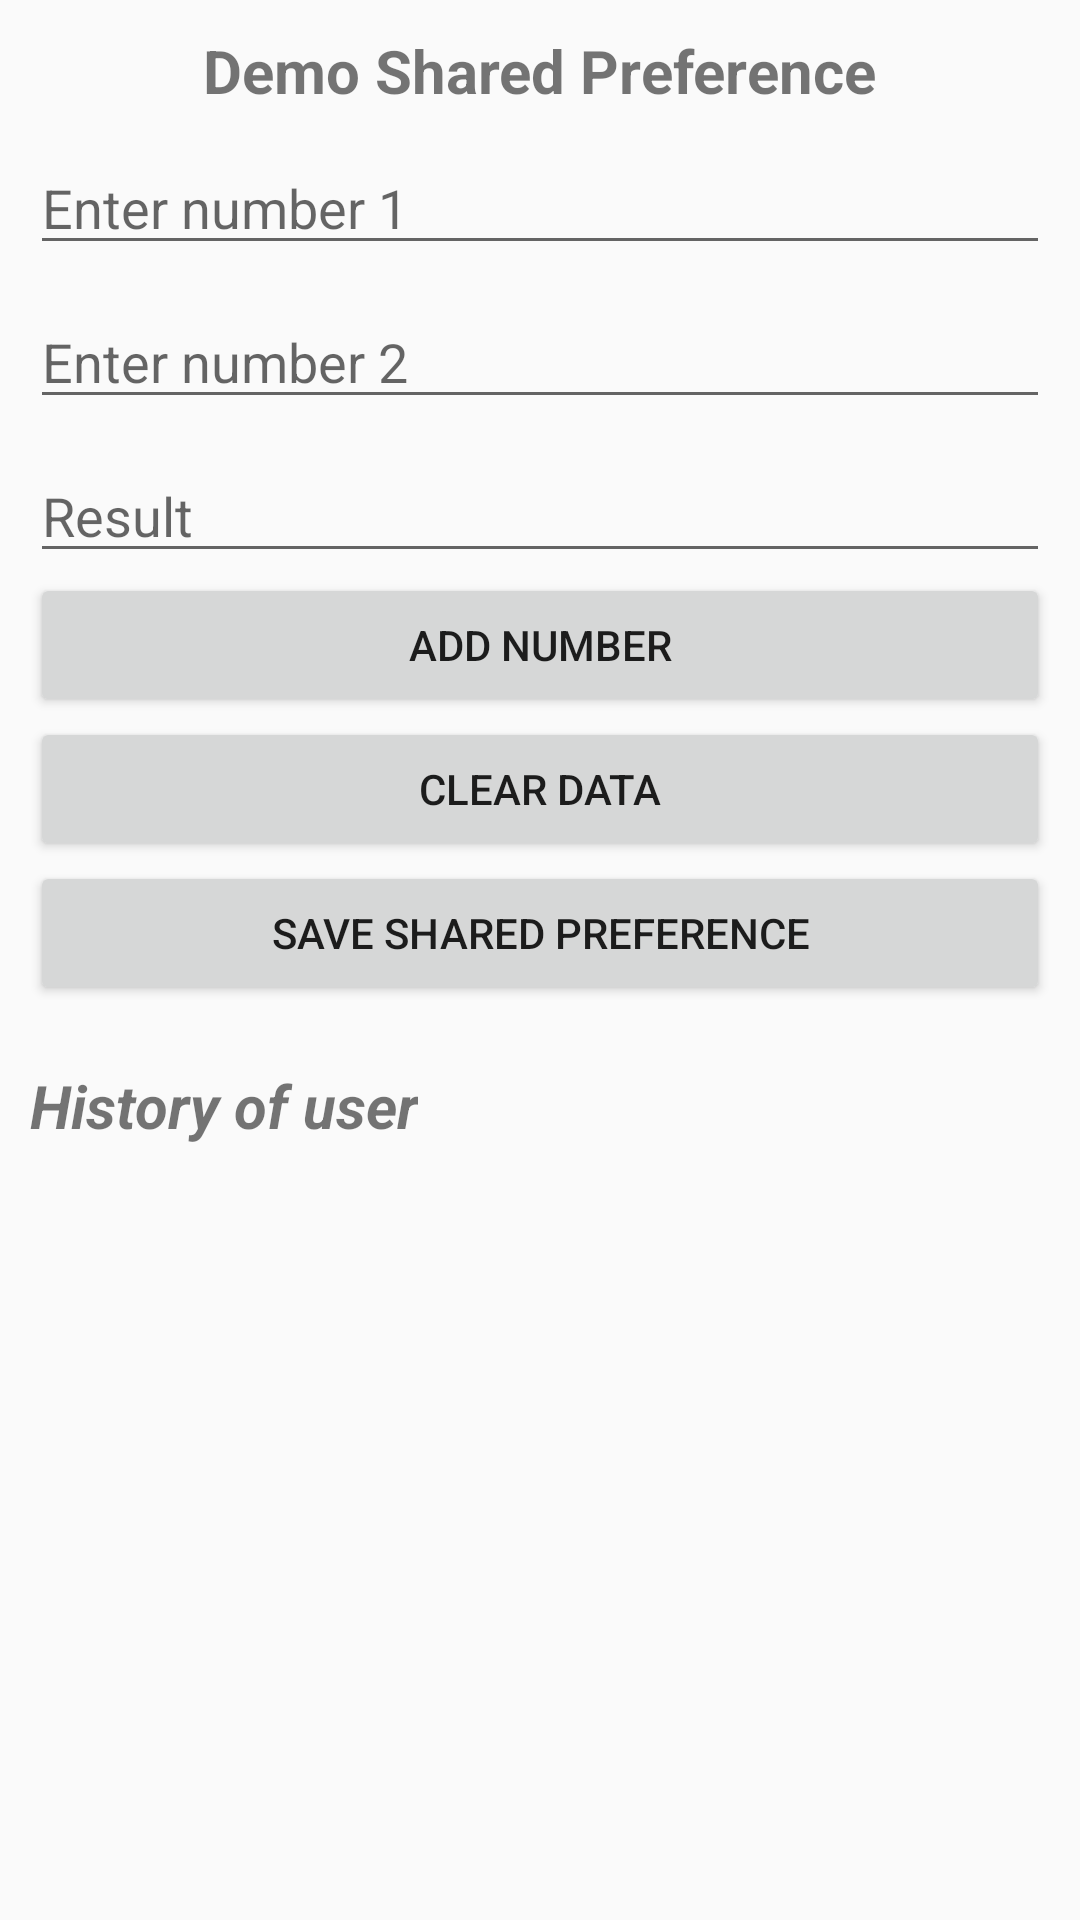

Layout XML and referenced resources for this Android screen:
<!-- AndroidManifest.xml: application theme Theme.AppCompat.Light.NoActionBar -->
<!-- res/layout/activity_shared_preference.xml -->
<?xml version="1.0" encoding="utf-8"?>
<LinearLayout xmlns:android="http://schemas.android.com/apk/res/android"
    android:orientation="vertical"
    android:layout_width="match_parent"
    android:layout_height="match_parent"
    android:padding="10dp">

    <TextView
        android:layout_width="wrap_content"
        android:layout_height="wrap_content"
        android:text="Demo Shared Preference"
        android:textSize="20sp"
        android:textStyle="bold"
        android:layout_gravity="center_horizontal" />

    <EditText
        android:layout_width="match_parent"
        android:layout_height="wrap_content"
        android:inputType="number"
        android:hint="Enter number 1"
        android:autofillHints="false"
        android:id="@+id/edtNumber1"
        android:layout_marginTop="10dp" />

    <EditText
        android:layout_width="match_parent"
        android:layout_height="wrap_content"
        android:inputType="number"
        android:hint="Enter number 2"
        android:autofillHints="false"
        android:id="@+id/edtNumber2"
        android:layout_marginTop="10dp" />

    <EditText
        android:layout_width="match_parent"
        android:layout_height="wrap_content"
        android:inputType="number"
        android:hint="Result"
        android:autofillHints="false"
        android:id="@+id/edtResult"
        android:layout_marginTop="10dp" />

    <Button
        android:layout_width="match_parent"
        android:layout_height="wrap_content"
        android:text="ADD Number"
        android:id="@+id/btnAddNumber" />

    <Button
        android:layout_width="match_parent"
        android:layout_height="wrap_content"
        android:text="Clear Data"
        android:id="@+id/btnClearData" />

    <Button
        android:layout_width="match_parent"
        android:layout_height="wrap_content"
        android:text="Save Shared Preference"
        android:id="@+id/btnSavePref" />

    <TextView
        android:layout_width="wrap_content"
        android:layout_height="wrap_content"
        android:layout_marginTop="20dp"
        android:text="History of user"
        android:textStyle="bold|italic"
        android:textSize="20sp"
        android:id="@+id/tvHistory" />
</LinearLayout>
<!-- resources referenced by this layout -->
<resources>

</resources>
